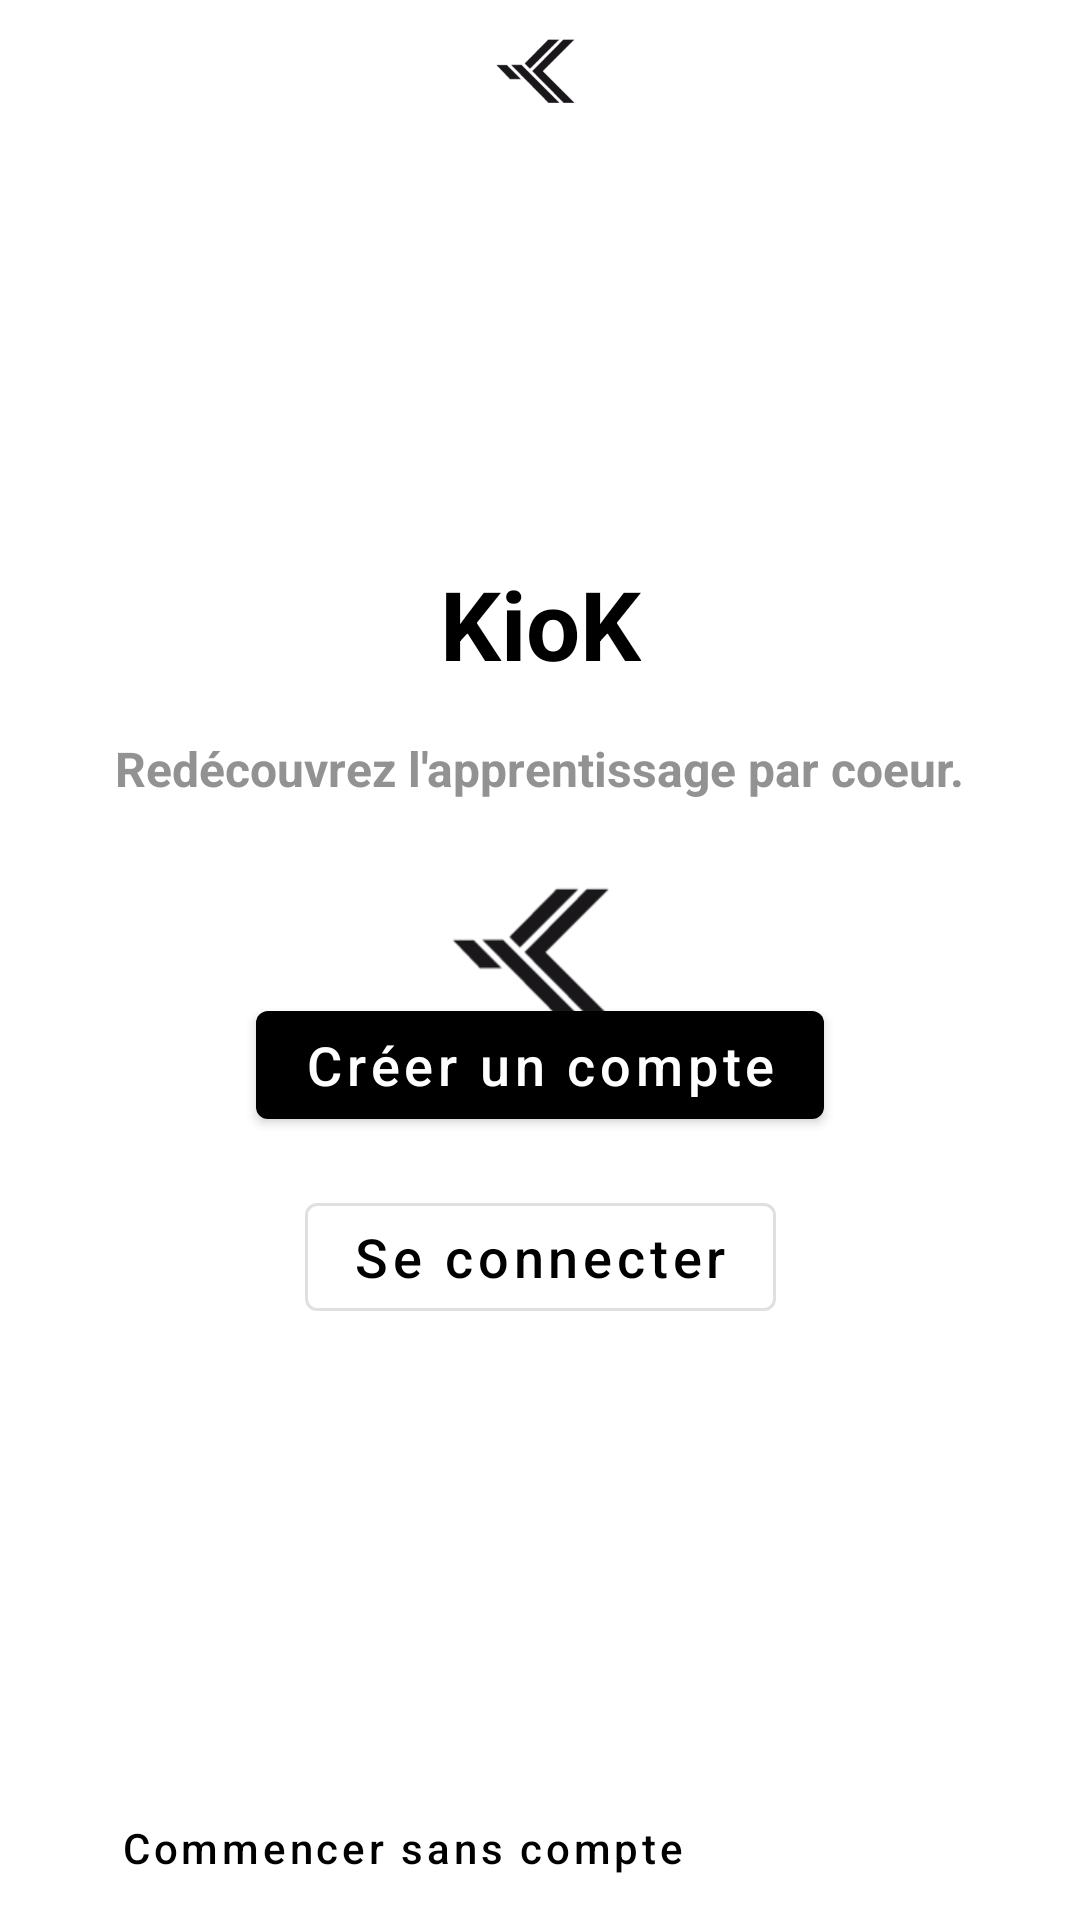

Here is an Android app screen rendered from its layout file. Give the layout XML and the strings, colors and styles it references.
<!-- AndroidManifest.xml: application theme SplashTheme -->
<!-- res/layout/fragment_welcome.xml -->
<?xml version="1.0" encoding="utf-8"?>
<androidx.constraintlayout.widget.ConstraintLayout xmlns:android="http://schemas.android.com/apk/res/android"
    xmlns:app="http://schemas.android.com/apk/res-auto"
    xmlns:tools="http://schemas.android.com/tools"
    android:layout_width="match_parent"
    android:layout_height="match_parent"
    tools:context=".fragments.WelcomeFragment">

    <com.google.android.material.appbar.AppBarLayout
        android:id="@+id/welcome_appbar"
        android:layout_width="match_parent"
        android:layout_height="wrap_content"
        android:background="@color/colorSecondary"
        app:layout_constraintTop_toTopOf="parent">

        <ImageView
            android:layout_width="100dp"
            android:layout_height="50dp"
            android:layout_gravity="center"
            android:src="@drawable/logo" />

    </com.google.android.material.appbar.AppBarLayout>

    <TextView
        android:id="@+id/welcomeFragment_app_name"
        android:layout_width="wrap_content"
        android:layout_height="wrap_content"
        android:layout_marginBottom="16dp"
        android:text="@string/app_name"
        android:textColor="@android:color/black"
        android:textSize="32sp"
        android:textStyle="bold"
        app:layout_constraintBottom_toTopOf="@id/welcome_tv_slogan"
        app:layout_constraintEnd_toEndOf="parent"
        app:layout_constraintStart_toStartOf="parent" />


    <TextView
        android:id="@+id/welcome_tv_slogan"
        android:layout_width="wrap_content"
        android:layout_height="wrap_content"
        android:layout_marginBottom="128dp"
        android:text="@string/slogan"
        android:textColor="@color/colorLightText"
        android:textSize="16sp"
        android:textStyle="bold"
        app:layout_constraintBottom_toBottomOf="parent"
        app:layout_constraintEnd_toEndOf="parent"
        app:layout_constraintStart_toStartOf="parent"
        app:layout_constraintTop_toTopOf="parent" />

    <com.google.android.material.button.MaterialButton
        android:id="@+id/welcome_btn_sign_up"
        android:layout_width="wrap_content"
        android:layout_height="wrap_content"
        android:layout_marginTop="64dp"
        android:text="@string/create_an_account"
        android:textAllCaps="false"
        android:textSize="18sp"
        app:layout_constraintEnd_toEndOf="parent"
        app:layout_constraintStart_toStartOf="parent"
        app:layout_constraintTop_toBottomOf="@id/welcome_tv_slogan" />

    <com.google.android.material.button.MaterialButton
        android:id="@+id/welcome_btn_sign_in"
        style="?materialButtonOutlinedStyle"
        android:layout_width="wrap_content"
        android:layout_height="wrap_content"
        android:layout_marginTop="16dp"
        android:text="@string/sign_in"
        android:textAllCaps="false"
        android:textSize="18sp"
        app:layout_constraintEnd_toEndOf="parent"
        app:layout_constraintStart_toStartOf="parent"
        app:layout_constraintTop_toBottomOf="@id/welcome_btn_sign_up" />

    <com.google.android.material.button.MaterialButton
        android:id="@+id/welcome_btn_direct_start"
        style="@style/Widget.MaterialComponents.Button.TextButton"
        android:layout_width="wrap_content"
        android:layout_height="wrap_content"
        android:layout_marginStart="32dp"
        android:text="@string/start_without_account"
        android:textAllCaps="false"
        app:layout_constraintBottom_toBottomOf="parent"
        app:layout_constraintStart_toStartOf="parent" />

</androidx.constraintlayout.widget.ConstraintLayout>
<!-- resources referenced by this layout -->
<resources>
  <color name="colorLightText">#929292</color>
  <color name="colorSecondary">#FFFFFF</color>
  <!-- drawable logo: png bitmap (drawable, 3433 bytes) -->
  <string name="app_name">KioK</string>
  <string name="create_an_account">Créer un compte</string>
  <string name="sign_in">Se connecter</string>
  <string name="slogan">Redécouvrez l\'apprentissage par coeur.</string>
  <string name="start_without_account">Commencer sans compte</string>
  <style name="SplashTheme" parent="AppTheme">
          <item name="android:windowBackground">@drawable/splash_screen</item>
      </style>
  <style name="AppTheme" parent="Theme.MaterialComponents.Light.NoActionBar">
          <item name="android:windowLightStatusBar">true</item>
          
          <item name="colorPrimary">@color/colorPrimary</item>
          <item name="colorPrimaryDark">@color/colorSecondary</item>
          <item name="colorAccent">@color/colorAccent</item>
          <item name="colorSecondary">@color/colorPrimary</item>
          <item name="colorOnSecondary">@color/colorSecondary</item>
      </style>
  <!-- drawable splash_screen (drawable) -->
  <?xml version="1.0" encoding="utf-8"?>
  <layer-list xmlns:android="http://schemas.android.com/apk/res/android">
  
      <item android:drawable="@color/colorSecondary"/>
      <item
          android:width="200dp"
          android:height="100dp"
          android:drawable="@drawable/logo"
          android:gravity="center" />
  
  </layer-list>
  <color name="colorPrimary">#000000</color>
  <color name="colorAccent">#929292</color>
</resources>
